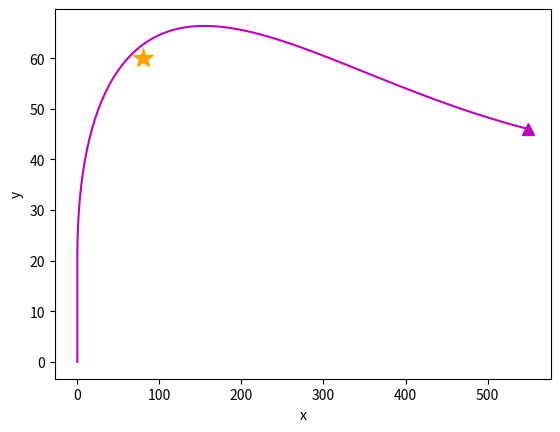

Write Python code to recreate this figure.
import numpy as np
from scipy.integrate import solve_ivp
import matplotlib.pyplot as plt

g = np.array([0, -9.82])
c = 0.05
km = 700
target_x = 80
target_y = 60

def massa(t):
    if t <= 10:
        massa = 8 - 0.4 * t
    else:
        massa = 4
    return massa

def massa_derivata(t):
    if t < 10:
        return -0.4
    else:
        return 0

def styrning(x, y):
    theta = np.arctan2((target_y-y),(target_x-x))
    return theta

def styrning_test(alpha):
    return alpha * np.pi / 180

def check_hit(x, y):
    avstand = np.sqrt((x - target_x)**2 + (y - target_y)**2)
    return avstand <= 2

def raketbana(t, Y, alpha):
    x = Y[0]
    y = Y[1]
    vx = Y[2]
    vy = Y[3]

    m = massa(t)
    m_der = massa_derivata(t)

    if y < 20:
        theta = np.pi/2
    else:
        theta = styrning_test(alpha)

    u = np.array([
        km * np.cos(theta),
        km * np.sin(theta)
    ])

    v = np.array([vx, vy])
    v_norm = np.linalg.norm(v)
    
    luft = c * v_norm * v
    
    F = m * g - luft
    a = F/m - m_der/m * u

    ax = a[0]
    ay = a[1]

    return np.array([vx, vy, ax, ay])

def solver(f, t0, y0, dt, alpha):
    interval = round((t0[1]-t0[0])/dt)
    tvec = np.linspace(t0[0], t0[1], interval+1)

    yder = np.zeros((len(y0), len(tvec)))

    i = 0

    yder[:,i] = y0

    for t in tvec[0:len(tvec)-1]:
        k1 = f(t, yder[:,i], alpha)
        k2 = f(t + dt/2, yder[:,i] + (dt/2)*k1, alpha)
        k3 = f(t + dt, yder[:,i] - dt*k1 + 2*dt*k2, alpha)
        k =  (k1 + 4*k2 + k3)/6
        yder[:,i + 1] = yder[:,i] + dt*k

        x_nuvarande = yder[0, i]
        y_nuvarande = yder[1, i]

        if check_hit(x_nuvarande, y_nuvarande):
            break
        
        i+=1

    return tvec[:i+1], yder[:, :i+1]

y0 = np.array([0, 0, 0, 0])

t_span = [0, 10]
t_eval= np.linspace(0, 10, 200)

dt = 0.01

alpha = 90

while alpha >= -90:
    t, y = solver(raketbana, t_span, y0, dt, alpha)
    
    slutpos = y[-1, 0]
    x_slut = y[0, -1]
    y_slut = y[1, -1]
    avstand = np.sqrt((x_slut - target_x)**2 + (y_slut - target_y)**2)

    if check_hit(x_slut, y_slut):
        break

    alpha -= 0.5


print(f"{alpha} är det rätta bästa talet!!!")

t, y = solver(raketbana, t_span, y0, 0.1, alpha)
plt.plot(y[0], y[1],'m')
plt.plot(target_x, target_y, marker='*', markersize=15, color = 'orange')
plt.plot(y[0][-1], y[1][-1], marker='^', markersize=8, color = 'm')
plt.xlabel('x')
plt.ylabel('y')
plt.show()
